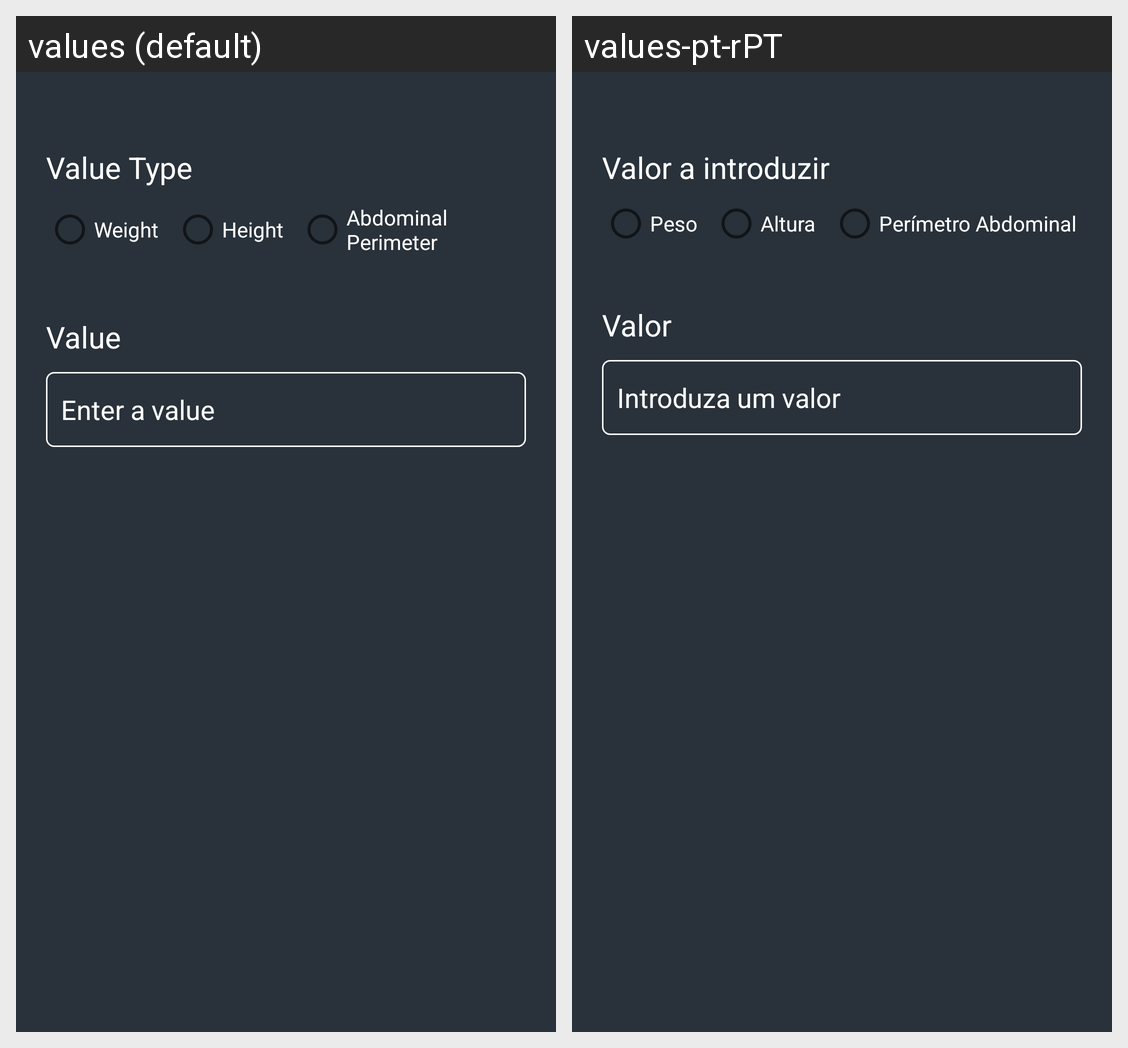

For this localized Android screen grid, give each drawn string resource with its value in every locale shown.
Android screen res/layout/dialog_insert_body_structure.xml rendered under 2 locales, left to right: values (default), values-pt-rPT. Device: Nexus 5 (rendered at 1080×1920; each locale shown at half size, 540×960, under a caption strip naming it); theme Theme.Healably.
Strings drawn on this screen, with the default value and each locale's value (text and hints the layout hard-codes, and strings that could not be matched under every locale, appear in the picture but are not listed):

value_type
  values: Value Type
  values-pt-rPT: Valor a introduzir

weight
  values: Weight
  values-pt-rPT: Peso

height
  values: Height
  values-pt-rPT: Altura

abdominal_perimeter
  values: Abdominal Perimeter
  values-pt-rPT: Perímetro Abdominal

value
  values: Value
  values-pt-rPT: Valor

value_hint
  values: Enter a value
  values-pt-rPT: Introduza um valor
